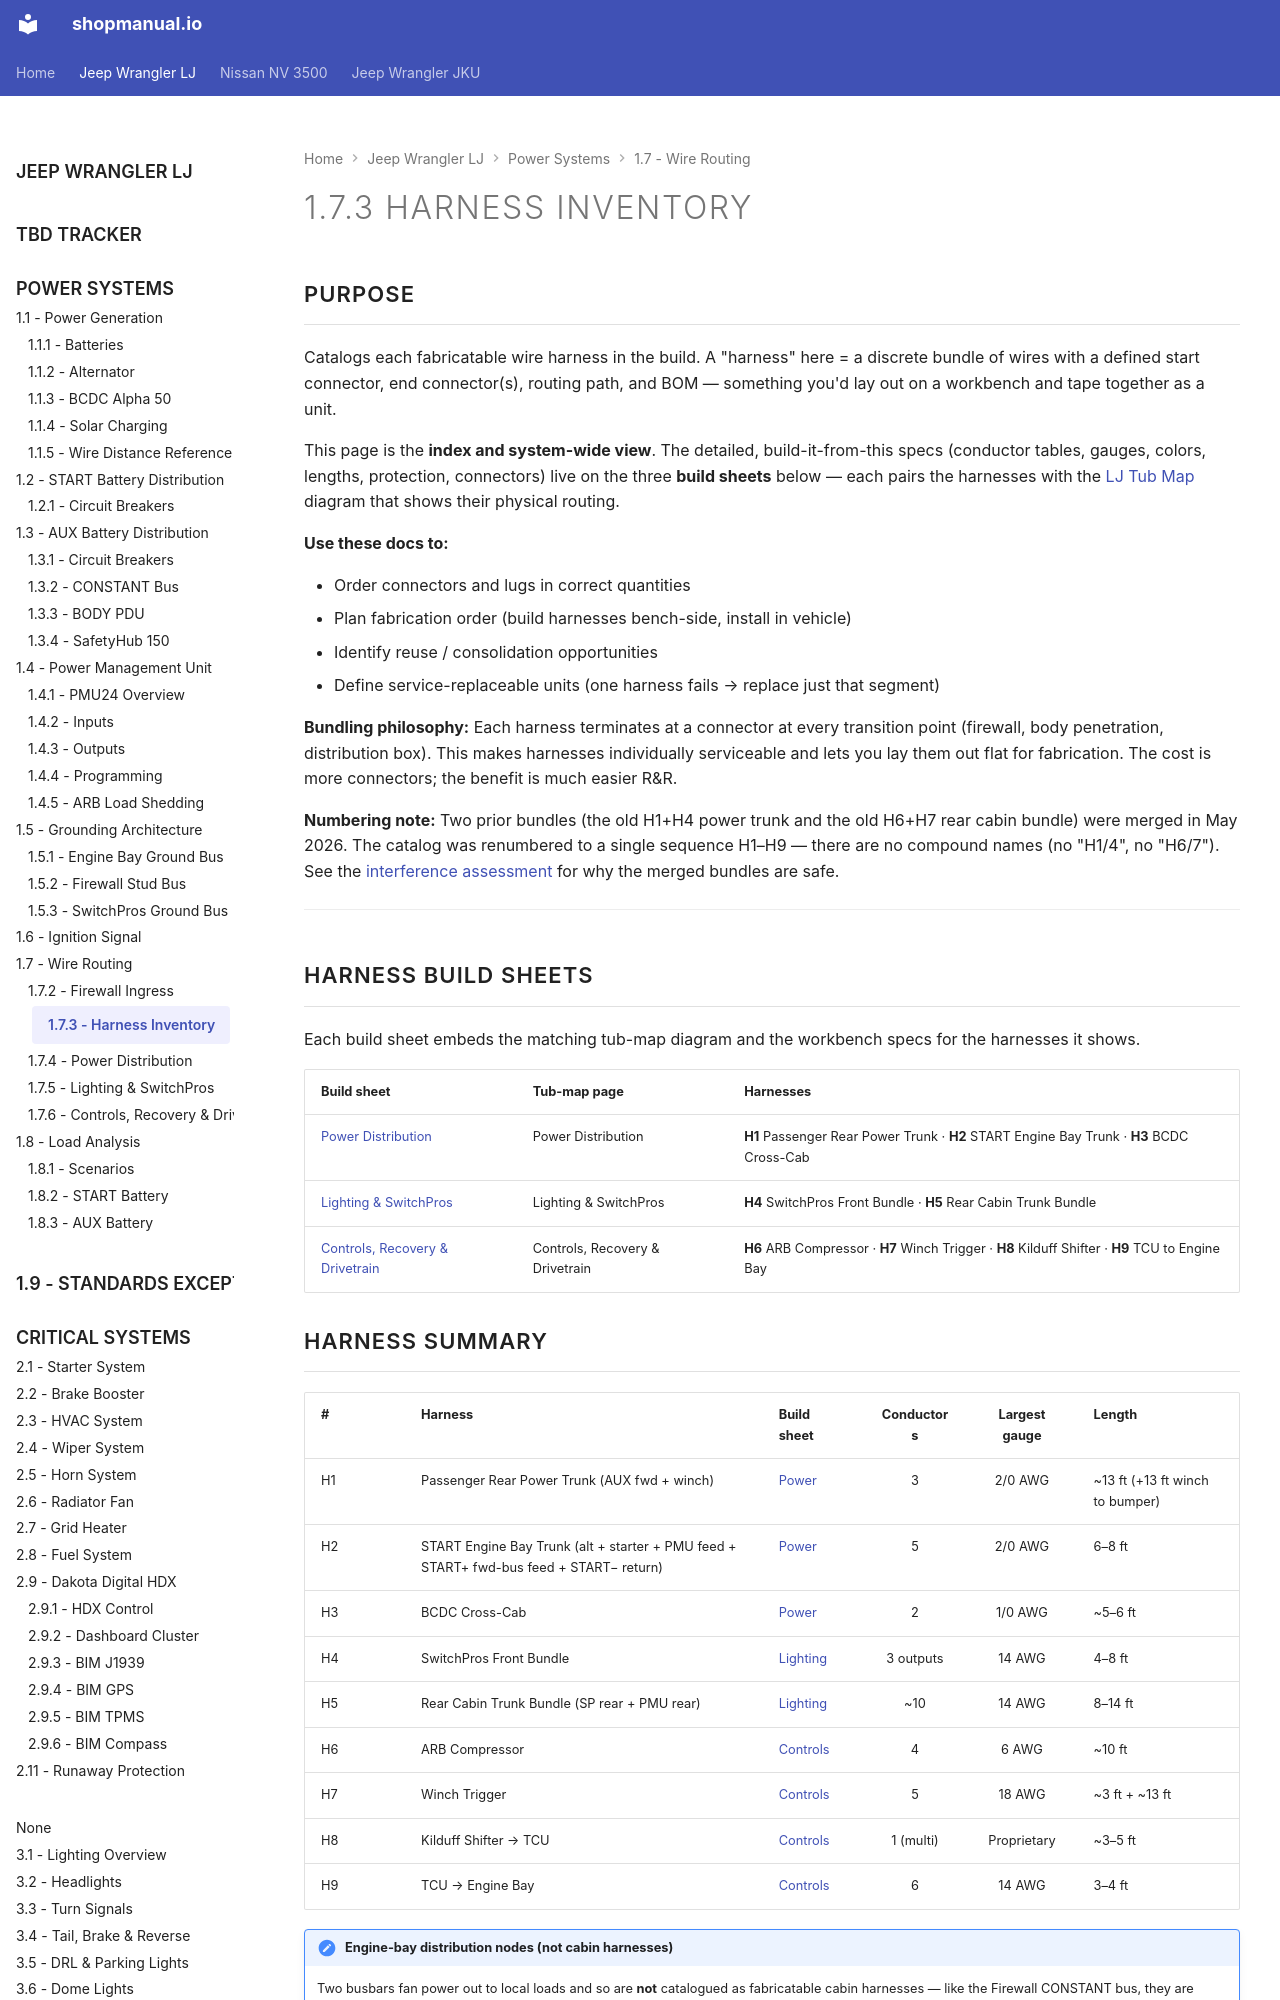

repository: sob/shopmanual.io · page: jeep_lj/01-power-systems/07-wire-routing/03-harness-inventory/index.html · generator: mkdocs

---
hide:
  - toc
tags:
  - wire-routing
  - harness
---

# 1.7.3 Harness Inventory {#harness-inventory}

## Purpose

Catalogs each fabricatable wire harness in the build. A "harness" here = a discrete bundle of wires with a defined start connector, end connector(s), routing path, and BOM — something you'd lay out on a workbench and tape together as a unit.

This page is the **index and system-wide view**. The detailed, build-it-from-this specs (conductor tables, gauges, colors, lengths, protection, connectors) live on the three **build sheets** below — each pairs the harnesses with the [LJ Tub Map][lj-tub-map] diagram that shows their physical routing.

**Use these docs to:**

- Order connectors and lugs in correct quantities
- Plan fabrication order (build harnesses bench-side, install in vehicle)
- Identify reuse / consolidation opportunities
- Define service-replaceable units (one harness fails → replace just that segment)

**Bundling philosophy:** Each harness terminates at a connector at every transition point (firewall, body penetration, distribution box). This makes harnesses individually serviceable and lets you lay them out flat for fabrication. The cost is more connectors; the benefit is much easier R&R.

**Numbering note:** Two prior bundles (the old H1+H4 power trunk and the old H6+H7 rear cabin bundle) were merged in May 2026. The catalog was renumbered to a single sequence H1–H9 — there are no compound names (no "H1/4", no "H6/7"). See the [interference assessment](#bundle-interference-assessment) for why the merged bundles are safe.

---

## Harness Build Sheets

Each build sheet embeds the matching tub-map diagram and the workbench specs for the harnesses it shows.

| Build sheet | Tub-map page | Harnesses |
|:------------|:-------------|:----------|
| [Power Distribution][power-build] | Power Distribution | **H1** Passenger Rear Power Trunk · **H2** START Engine Bay Trunk · **H3** BCDC Cross-Cab |
| [Lighting & SwitchPros][lighting-build] | Lighting & SwitchPros | **H4** SwitchPros Front Bundle · **H5** Rear Cabin Trunk Bundle |
| [Controls, Recovery & Drivetrain][controls-build] | Controls, Recovery & Drivetrain | **H6** ARB Compressor · **H7** Winch Trigger · **H8** Kilduff Shifter · **H9** TCU to Engine Bay |

## Harness Summary

| # | Harness | Build sheet | Conductors | Largest gauge | Length |
|:--|:--------|:------------|:----------:|:-------------:|:-------|
| H1 | Passenger Rear Power Trunk (AUX fwd + winch) | [Power][power-build] | 3 | 2/0 AWG | ~13 ft (+13 ft winch to bumper) |
| H2 | START Engine Bay Trunk (alt + starter + PMU feed + START+ fwd-bus feed + START− return) | [Power][power-build] | 5 | 2/0 AWG | 6–8 ft |
| H3 | BCDC Cross-Cab | [Power][power-build] | 2 | 1/0 AWG | ~5–6 ft |
| H4 | SwitchPros Front Bundle | [Lighting][lighting-build] | 3 outputs | 14 AWG | 4–8 ft |
| H5 | Rear Cabin Trunk Bundle (SP rear + PMU rear) | [Lighting][lighting-build] | ~10 | 14 AWG | 8–14 ft |
| H6 | ARB Compressor | [Controls][controls-build] | 4 | 6 AWG | ~10 ft |
| H7 | Winch Trigger | [Controls][controls-build] | 5 | 18 AWG | ~3 ft + ~13 ft |
| H8 | Kilduff Shifter → TCU | [Controls][controls-build] | 1 (multi) | Proprietary | ~3–5 ft |
| H9 | TCU → Engine Bay | [Controls][controls-build] | 6 | 14 AWG | 3–4 ft |

!!! note "Engine-bay distribution nodes (not cabin harnesses)"
    Two busbars fan power out to local loads and so are **not** catalogued as fabricatable cabin harnesses — like the Firewall CONSTANT bus, they are distribution points, and their short local feeds are built in place:

    - **START+ Forward Distribution Bus** (Blue Sea 2105 MaxiBus, engine bay) — fed by H2's 2 AWG forward-bus master feed (100A MRBF at the START post); fans out to the radiator fan (4 AWG, 60A CB), iBooster main (8 AWG, 50A CB), CT4 (14 AWG, 15A fuse, via HDP24 pin 2), and PBS-I (14 AWG, 5A fuse, via HDP24 pin 22). The TCU is back on PMU OUT15 (12 AWG; its leg is [H9][controls-build]); the fan and iBooster legs are short engine-bay runs. See [START+ Forward Distribution Bus][start-fwd-bus].
    - **Firewall CONSTANT bus** (cabin side) — fed by H1's 2/0 AWG forward feed; fans out to SwitchPros, BODY PDU, and Fusion. See [AUX Battery Distribution][aux-battery].
